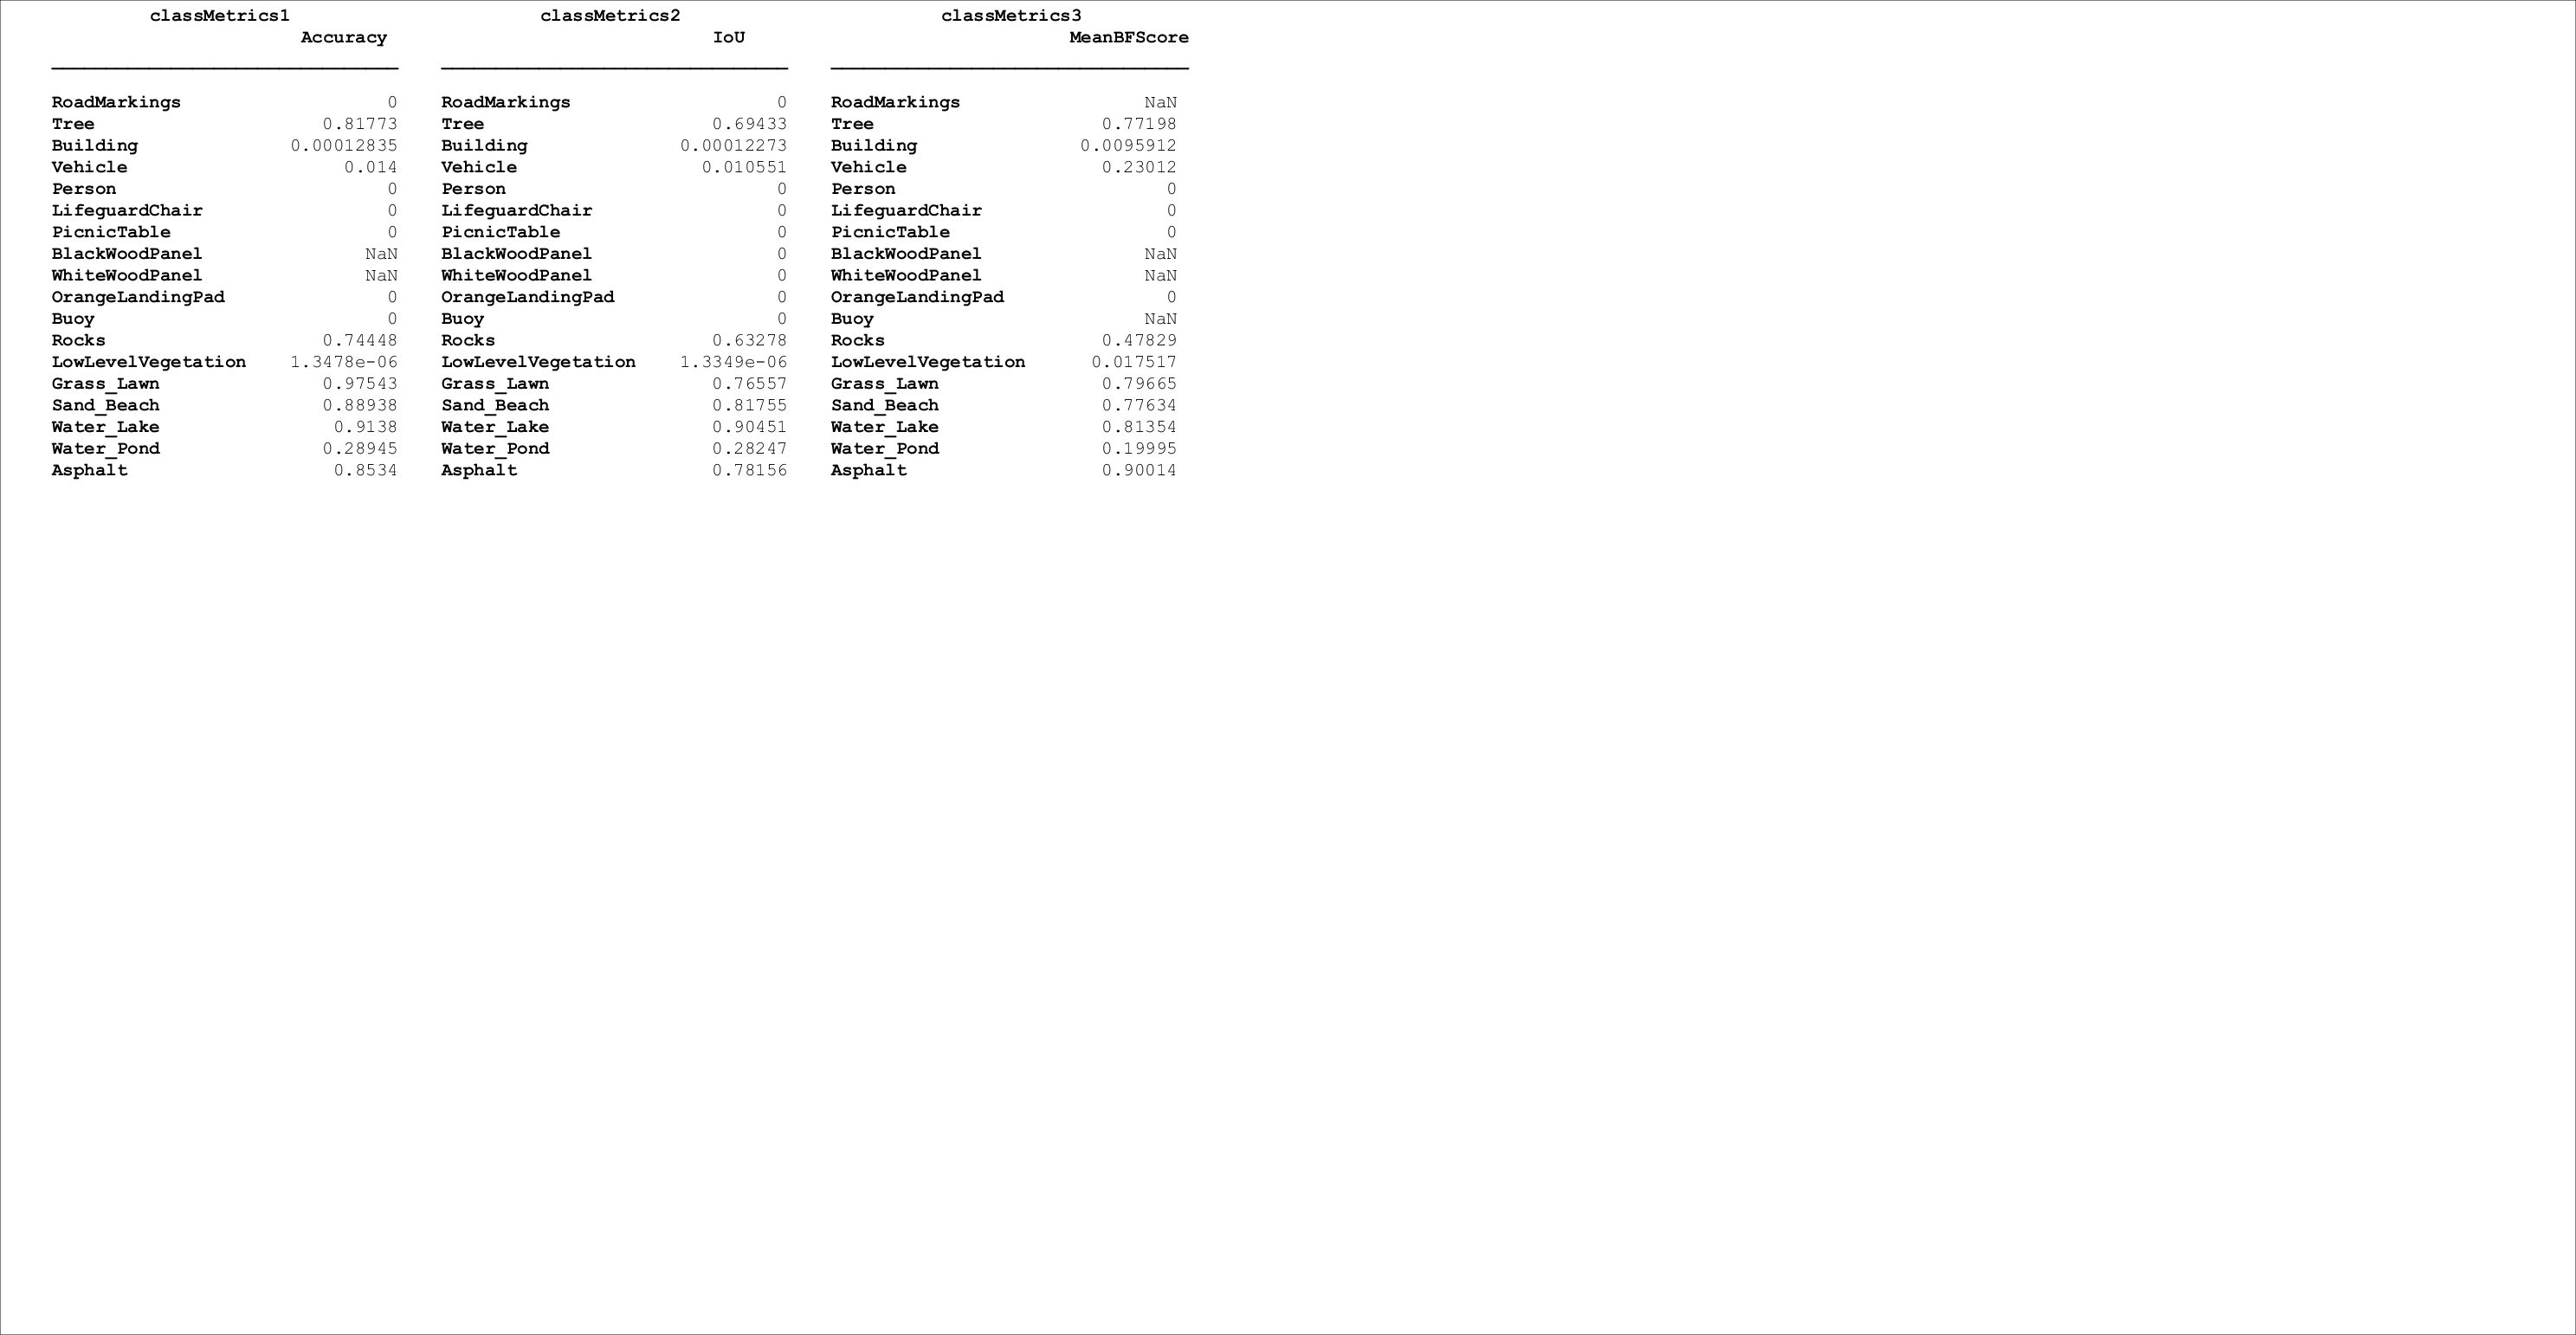

Source data for this figure (header and first rows):
classMetrics1_Row, Accuracy, classMetrics2_Row, IoU, classMetrics3_Row, MeanBFScore
RoadMarkings, 0, RoadMarkings, 0, RoadMarkings, NaN
Tree, 0.8177, Tree, 0.6943, Tree, 0.772
Building, 0.0001284, Building, 0.0001227, Building, 0.009591
Vehicle, 0.014, Vehicle, 0.01055, Vehicle, 0.2301
Person, 0, Person, 0, Person, 0
LifeguardChair, 0, LifeguardChair, 0, LifeguardChair, 0
PicnicTable, 0, PicnicTable, 0, PicnicTable, 0
BlackWoodPanel, NaN, BlackWoodPanel, 0, BlackWoodPanel, NaN
WhiteWoodPanel, NaN, WhiteWoodPanel, 0, WhiteWoodPanel, NaN
OrangeLandingPad, 0, OrangeLandingPad, 0, OrangeLandingPad, 0
Buoy, 0, Buoy, 0, Buoy, NaN
Rocks, 0.7445, Rocks, 0.6328, Rocks, 0.4783
LowLevelVegetation, 1.34780516667633e-06, LowLevelVegetation, 1.33486843203017e-06, LowLevelVegetation, 0.01752
Grass_Lawn, 0.9754, Grass_Lawn, 0.7656, Grass_Lawn, 0.7966
Sand_Beach, 0.8894, Sand_Beach, 0.8175, Sand_Beach, 0.7763
Water_Lake, 0.9138, Water_Lake, 0.9045, Water_Lake, 0.8135
Water_Pond, 0.2894, Water_Pond, 0.2825, Water_Pond, 0.1999
Asphalt, 0.8534, Asphalt, 0.7816, Asphalt, 0.9001
